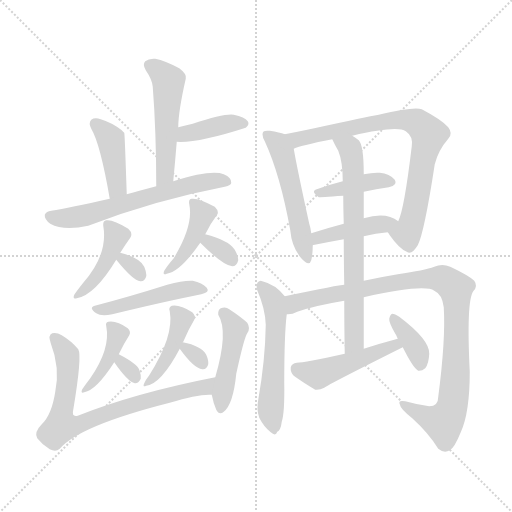
t = 0.00 s
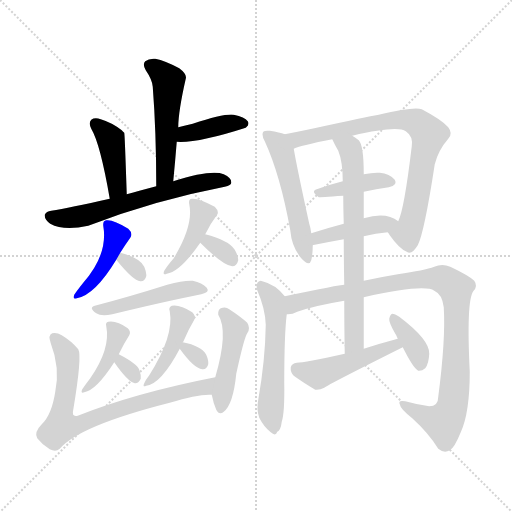
t = 3.10 s
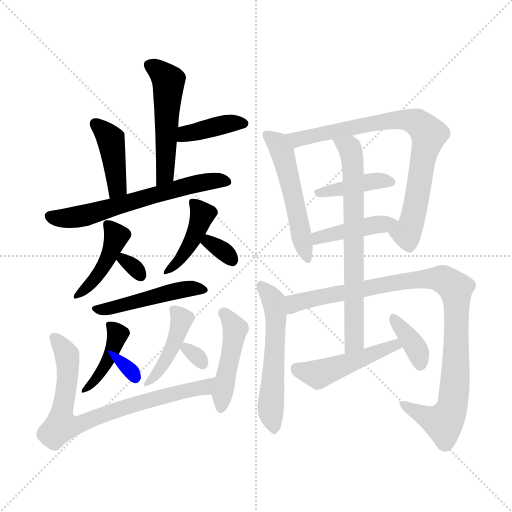
t = 6.21 s
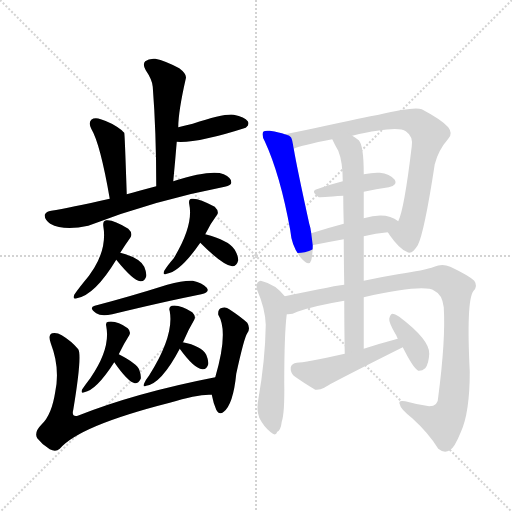
t = 9.31 s
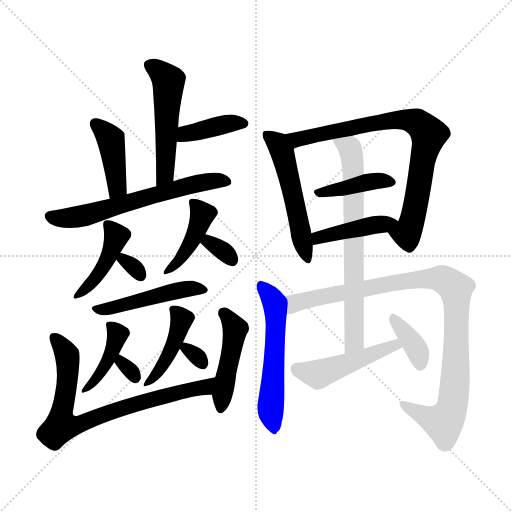
t = 12.41 s
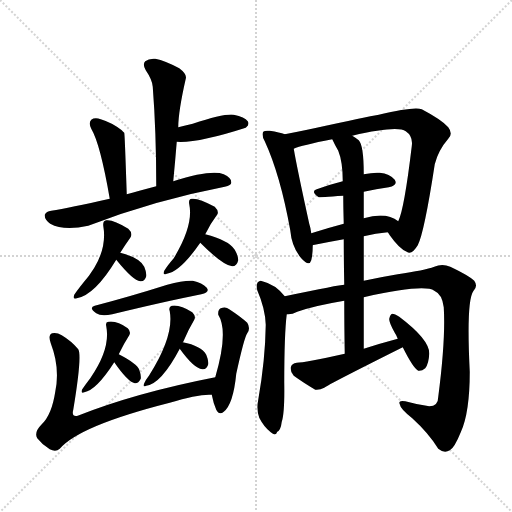
t = 15.52 s

The animated SVG that drew these frames (rendered in a browser with its animation timeline set to each time). Animation: 24 CSS @keyframes rules; one cycle of 15.52 s.

<svg version="1.1" viewBox="0 0 1024 1024" xmlns="http://www.w3.org/2000/svg">
  <g stroke="lightgray" stroke-dasharray="1,1" stroke-width="1" transform="scale(4, 4)">
    <line x1="0" y1="0" x2="256" y2="256"></line>
    <line x1="256" y1="0" x2="0" y2="256"></line>
    <line x1="128" y1="0" x2="128" y2="256"></line>
    <line x1="0" y1="128" x2="256" y2="128"></line>
  </g>
<g transform="scale(1, -1) translate(0, -900)">
   <style type="text/css">
    @keyframes keyframes0 {
      from {
       stroke: blue;
       stroke-dashoffset: 513;
       stroke-width: 128;
       }
       63% {
       animation-timing-function: step-end;
       stroke: blue;
       stroke-dashoffset: 0;
       stroke-width: 128;
       }
       to {
       stroke: black;
       stroke-width: 1024;
       }
       }
       #make-me-a-hanzi-animation-0 {
         animation: keyframes0 0.667480s both;
         animation-delay: 0.000000s;
         animation-timing-function: linear;
       }
    @keyframes keyframes1 {
      from {
       stroke: blue;
       stroke-dashoffset: 386;
       stroke-width: 128;
       }
       56% {
       animation-timing-function: step-end;
       stroke: blue;
       stroke-dashoffset: 0;
       stroke-width: 128;
       }
       to {
       stroke: black;
       stroke-width: 1024;
       }
       }
       #make-me-a-hanzi-animation-1 {
         animation: keyframes1 0.564128s both;
         animation-delay: 0.667480s;
         animation-timing-function: linear;
       }
    @keyframes keyframes2 {
      from {
       stroke: blue;
       stroke-dashoffset: 415;
       stroke-width: 128;
       }
       57% {
       animation-timing-function: step-end;
       stroke: blue;
       stroke-dashoffset: 0;
       stroke-width: 128;
       }
       to {
       stroke: black;
       stroke-width: 1024;
       }
       }
       #make-me-a-hanzi-animation-2 {
         animation: keyframes2 0.587728s both;
         animation-delay: 1.231608s;
         animation-timing-function: linear;
       }
    @keyframes keyframes3 {
      from {
       stroke: blue;
       stroke-dashoffset: 620;
       stroke-width: 128;
       }
       67% {
       animation-timing-function: step-end;
       stroke: blue;
       stroke-dashoffset: 0;
       stroke-width: 128;
       }
       to {
       stroke: black;
       stroke-width: 1024;
       }
       }
       #make-me-a-hanzi-animation-3 {
         animation: keyframes3 0.754557s both;
         animation-delay: 1.819336s;
         animation-timing-function: linear;
       }
    @keyframes keyframes4 {
      from {
       stroke: blue;
       stroke-dashoffset: 424;
       stroke-width: 128;
       }
       58% {
       animation-timing-function: step-end;
       stroke: blue;
       stroke-dashoffset: 0;
       stroke-width: 128;
       }
       to {
       stroke: black;
       stroke-width: 1024;
       }
       }
       #make-me-a-hanzi-animation-4 {
         animation: keyframes4 0.595052s both;
         animation-delay: 2.573893s;
         animation-timing-function: linear;
       }
    @keyframes keyframes5 {
      from {
       stroke: blue;
       stroke-dashoffset: 307;
       stroke-width: 128;
       }
       50% {
       animation-timing-function: step-end;
       stroke: blue;
       stroke-dashoffset: 0;
       stroke-width: 128;
       }
       to {
       stroke: black;
       stroke-width: 1024;
       }
       }
       #make-me-a-hanzi-animation-5 {
         animation: keyframes5 0.499837s both;
         animation-delay: 3.168945s;
         animation-timing-function: linear;
       }
    @keyframes keyframes6 {
      from {
       stroke: blue;
       stroke-dashoffset: 418;
       stroke-width: 128;
       }
       58% {
       animation-timing-function: step-end;
       stroke: blue;
       stroke-dashoffset: 0;
       stroke-width: 128;
       }
       to {
       stroke: black;
       stroke-width: 1024;
       }
       }
       #make-me-a-hanzi-animation-6 {
         animation: keyframes6 0.590169s both;
         animation-delay: 3.668783s;
         animation-timing-function: linear;
       }
    @keyframes keyframes7 {
      from {
       stroke: blue;
       stroke-dashoffset: 320;
       stroke-width: 128;
       }
       51% {
       animation-timing-function: step-end;
       stroke: blue;
       stroke-dashoffset: 0;
       stroke-width: 128;
       }
       to {
       stroke: black;
       stroke-width: 1024;
       }
       }
       #make-me-a-hanzi-animation-7 {
         animation: keyframes7 0.510417s both;
         animation-delay: 4.258952s;
         animation-timing-function: linear;
       }
    @keyframes keyframes8 {
      from {
       stroke: blue;
       stroke-dashoffset: 469;
       stroke-width: 128;
       }
       60% {
       animation-timing-function: step-end;
       stroke: blue;
       stroke-dashoffset: 0;
       stroke-width: 128;
       }
       to {
       stroke: black;
       stroke-width: 1024;
       }
       }
       #make-me-a-hanzi-animation-8 {
         animation: keyframes8 0.631673s both;
         animation-delay: 4.769368s;
         animation-timing-function: linear;
       }
    @keyframes keyframes9 {
      from {
       stroke: blue;
       stroke-dashoffset: 407;
       stroke-width: 128;
       }
       57% {
       animation-timing-function: step-end;
       stroke: blue;
       stroke-dashoffset: 0;
       stroke-width: 128;
       }
       to {
       stroke: black;
       stroke-width: 1024;
       }
       }
       #make-me-a-hanzi-animation-9 {
         animation: keyframes9 0.581217s both;
         animation-delay: 5.401042s;
         animation-timing-function: linear;
       }
    @keyframes keyframes10 {
      from {
       stroke: blue;
       stroke-dashoffset: 305;
       stroke-width: 128;
       }
       50% {
       animation-timing-function: step-end;
       stroke: blue;
       stroke-dashoffset: 0;
       stroke-width: 128;
       }
       to {
       stroke: black;
       stroke-width: 1024;
       }
       }
       #make-me-a-hanzi-animation-10 {
         animation: keyframes10 0.498210s both;
         animation-delay: 5.982259s;
         animation-timing-function: linear;
       }
    @keyframes keyframes11 {
      from {
       stroke: blue;
       stroke-dashoffset: 424;
       stroke-width: 128;
       }
       58% {
       animation-timing-function: step-end;
       stroke: blue;
       stroke-dashoffset: 0;
       stroke-width: 128;
       }
       to {
       stroke: black;
       stroke-width: 1024;
       }
       }
       #make-me-a-hanzi-animation-11 {
         animation: keyframes11 0.595052s both;
         animation-delay: 6.480469s;
         animation-timing-function: linear;
       }
    @keyframes keyframes12 {
      from {
       stroke: blue;
       stroke-dashoffset: 300;
       stroke-width: 128;
       }
       49% {
       animation-timing-function: step-end;
       stroke: blue;
       stroke-dashoffset: 0;
       stroke-width: 128;
       }
       to {
       stroke: black;
       stroke-width: 1024;
       }
       }
       #make-me-a-hanzi-animation-12 {
         animation: keyframes12 0.494141s both;
         animation-delay: 7.075521s;
         animation-timing-function: linear;
       }
    @keyframes keyframes13 {
      from {
       stroke: blue;
       stroke-dashoffset: 753;
       stroke-width: 128;
       }
       71% {
       animation-timing-function: step-end;
       stroke: blue;
       stroke-dashoffset: 0;
       stroke-width: 128;
       }
       to {
       stroke: black;
       stroke-width: 1024;
       }
       }
       #make-me-a-hanzi-animation-13 {
         animation: keyframes13 0.862793s both;
         animation-delay: 7.569661s;
         animation-timing-function: linear;
       }
    @keyframes keyframes14 {
      from {
       stroke: blue;
       stroke-dashoffset: 452;
       stroke-width: 128;
       }
       60% {
       animation-timing-function: step-end;
       stroke: blue;
       stroke-dashoffset: 0;
       stroke-width: 128;
       }
       to {
       stroke: black;
       stroke-width: 1024;
       }
       }
       #make-me-a-hanzi-animation-14 {
         animation: keyframes14 0.617839s both;
         animation-delay: 8.432454s;
         animation-timing-function: linear;
       }
    @keyframes keyframes15 {
      from {
       stroke: blue;
       stroke-dashoffset: 522;
       stroke-width: 128;
       }
       63% {
       animation-timing-function: step-end;
       stroke: blue;
       stroke-dashoffset: 0;
       stroke-width: 128;
       }
       to {
       stroke: black;
       stroke-width: 1024;
       }
       }
       #make-me-a-hanzi-animation-15 {
         animation: keyframes15 0.674805s both;
         animation-delay: 9.050293s;
         animation-timing-function: linear;
       }
    @keyframes keyframes16 {
      from {
       stroke: blue;
       stroke-dashoffset: 787;
       stroke-width: 128;
       }
       72% {
       animation-timing-function: step-end;
       stroke: blue;
       stroke-dashoffset: 0;
       stroke-width: 128;
       }
       to {
       stroke: black;
       stroke-width: 1024;
       }
       }
       #make-me-a-hanzi-animation-16 {
         animation: keyframes16 0.890462s both;
         animation-delay: 9.725098s;
         animation-timing-function: linear;
       }
    @keyframes keyframes17 {
      from {
       stroke: blue;
       stroke-dashoffset: 403;
       stroke-width: 128;
       }
       57% {
       animation-timing-function: step-end;
       stroke: blue;
       stroke-dashoffset: 0;
       stroke-width: 128;
       }
       to {
       stroke: black;
       stroke-width: 1024;
       }
       }
       #make-me-a-hanzi-animation-17 {
         animation: keyframes17 0.577962s both;
         animation-delay: 10.615560s;
         animation-timing-function: linear;
       }
    @keyframes keyframes18 {
      from {
       stroke: blue;
       stroke-dashoffset: 424;
       stroke-width: 128;
       }
       58% {
       animation-timing-function: step-end;
       stroke: blue;
       stroke-dashoffset: 0;
       stroke-width: 128;
       }
       to {
       stroke: black;
       stroke-width: 1024;
       }
       }
       #make-me-a-hanzi-animation-18 {
         animation: keyframes18 0.595052s both;
         animation-delay: 11.193522s;
         animation-timing-function: linear;
       }
    @keyframes keyframes19 {
      from {
       stroke: blue;
       stroke-dashoffset: 547;
       stroke-width: 128;
       }
       64% {
       animation-timing-function: step-end;
       stroke: blue;
       stroke-dashoffset: 0;
       stroke-width: 128;
       }
       to {
       stroke: black;
       stroke-width: 1024;
       }
       }
       #make-me-a-hanzi-animation-19 {
         animation: keyframes19 0.695150s both;
         animation-delay: 11.788574s;
         animation-timing-function: linear;
       }
    @keyframes keyframes20 {
      from {
       stroke: blue;
       stroke-dashoffset: 968;
       stroke-width: 128;
       }
       76% {
       animation-timing-function: step-end;
       stroke: blue;
       stroke-dashoffset: 0;
       stroke-width: 128;
       }
       to {
       stroke: black;
       stroke-width: 1024;
       }
       }
       #make-me-a-hanzi-animation-20 {
         animation: keyframes20 1.037760s both;
         animation-delay: 12.483724s;
         animation-timing-function: linear;
       }
    @keyframes keyframes21 {
      from {
       stroke: blue;
       stroke-dashoffset: 693;
       stroke-width: 128;
       }
       69% {
       animation-timing-function: step-end;
       stroke: blue;
       stroke-dashoffset: 0;
       stroke-width: 128;
       }
       to {
       stroke: black;
       stroke-width: 1024;
       }
       }
       #make-me-a-hanzi-animation-21 {
         animation: keyframes21 0.813965s both;
         animation-delay: 13.521484s;
         animation-timing-function: linear;
       }
    @keyframes keyframes22 {
      from {
       stroke: blue;
       stroke-dashoffset: 469;
       stroke-width: 128;
       }
       60% {
       animation-timing-function: step-end;
       stroke: blue;
       stroke-dashoffset: 0;
       stroke-width: 128;
       }
       to {
       stroke: black;
       stroke-width: 1024;
       }
       }
       #make-me-a-hanzi-animation-22 {
         animation: keyframes22 0.631673s both;
         animation-delay: 14.335449s;
         animation-timing-function: linear;
       }
    @keyframes keyframes23 {
      from {
       stroke: blue;
       stroke-dashoffset: 365;
       stroke-width: 128;
       }
       54% {
       animation-timing-function: step-end;
       stroke: blue;
       stroke-dashoffset: 0;
       stroke-width: 128;
       }
       to {
       stroke: black;
       stroke-width: 1024;
       }
       }
       #make-me-a-hanzi-animation-23 {
         animation: keyframes23 0.547038s both;
         animation-delay: 14.967122s;
         animation-timing-function: linear;
       }
</style>
<path d="M 346.5 537.5 Q 350.5 579.5 353.5 616.5 L 356.5 645.5 Q 356.5 676.5 371.5 742.5 Q 374.5 751.5 358.5 763.5 Q 330.5 778.5 310.5 782.5 Q 297.5 783.5 290.5 777.5 Q 284.5 771.5 291.5 759.5 Q 304.5 740.5 305.5 726.5 Q 312.5 635.5 312.5 527.5 C 312.5 497.5 343.5 507.5 346.5 537.5 Z" fill="lightgray"></path> 
<path d="M 353.5 616.5 Q 395.5 613.5 491.5 644.5 Q 491.5 645.5 492.5 645.5 Q 499.5 651.5 495.5 657.5 Q 489.5 666.5 467.5 670.5 Q 449.5 673.5 385.5 652.5 Q 370.5 649.5 356.5 645.5 C 327.5 637.5 323.5 617.5 353.5 616.5 Z" fill="lightgray"></path> 
<path d="M 253.5 511.5 Q 249.5 632.5 248.5 634.5 Q 245.5 637.5 243.5 639.5 Q 224.5 654.5 201.5 661.5 Q 189.5 665.5 182.5 660.5 Q 176.5 654.5 182.5 642.5 Q 200.5 612.5 219.5 502.5 C 224.5 472.5 254.5 481.5 253.5 511.5 Z" fill="lightgray"></path> 
<path d="M 219.5 502.5 Q 138.5 484.5 102.5 478.5 Q 92.5 477.5 89.5 470.5 Q 88.5 461.5 100.5 452.5 Q 127.5 437.5 176.5 448.5 Q 308.5 499.5 449.5 526.5 Q 462.5 529.5 462.5 534.5 Q 463.5 544.5 447.5 551.5 Q 422.5 561.5 346.5 537.5 L 312.5 527.5 Q 278.5 518.5 253.5 511.5 L 219.5 502.5 Z" fill="lightgray"></path> 
<path d="M 240.5 394.5 Q 250.5 410.5 260.5 424.5 Q 266.5 433.5 256.5 442.5 Q 226.5 461.5 212.5 459.5 Q 205.5 458.5 206.5 448.5 Q 216.5 391.5 166.5 334.5 Q 154.5 319.5 148.5 310.5 Q 144.5 300.5 153.5 303.5 Q 189.5 309.5 232.5 380.5 L 240.5 394.5 Z" fill="lightgray"></path> 
<path d="M 232.5 380.5 Q 266.5 338.5 280.5 337.5 Q 289.5 336.5 292.5 347.5 Q 293.5 354.5 288.5 366.5 Q 279.5 384.5 240.5 394.5 C 215.5 400.5 215.5 400.5 232.5 380.5 Z" fill="lightgray"></path> 
<path d="M 410.5 431.5 Q 420.5 452.5 433.5 469.5 Q 439.5 476.5 429.5 486.5 Q 396.5 504.5 383.5 502.5 Q 376.5 501.5 378.5 491.5 Q 387.5 449.5 347.5 383.5 Q 334.5 368.5 328.5 358.5 Q 324.5 348.5 333.5 352.5 Q 360.5 356.5 400.5 414.5 L 410.5 431.5 Z" fill="lightgray"></path> 
<path d="M 400.5 414.5 Q 446.5 368.5 464.5 367.5 Q 473.5 367.5 476.5 379.5 Q 476.5 388.5 469.5 400.5 Q 457.5 419.5 410.5 431.5 C 381.5 439.5 379.5 435.5 400.5 414.5 Z" fill="lightgray"></path> 
<path d="M 189.5 288.5 Q 176.5 284.5 192.5 273.5 Q 202.5 266.5 224.5 271.5 Q 327.5 296.5 402.5 311.5 Q 420.5 315.5 413.5 324.5 Q 404.5 334.5 385.5 338.5 Q 366.5 339.5 334.5 330.5 Q 258.5 306.5 189.5 288.5 Z" fill="lightgray"></path> 
<path d="M 237.5 191.5 Q 247.5 212.5 258.5 229.5 Q 262.5 236.5 255.5 243.5 Q 233.5 259.5 216.5 256.5 Q 210.5 255.5 212.5 247.5 Q 221.5 202.5 180.5 143.5 Q 170.5 130.5 164.5 121.5 Q 160.5 112.5 168.5 115.5 Q 192.5 119.5 228.5 175.5 L 237.5 191.5 Z" fill="lightgray"></path> 
<path d="M 228.5 175.5 Q 255.5 136.5 269.5 133.5 Q 276.5 132.5 281.5 142.5 Q 282.5 149.5 278.5 160.5 Q 274.5 172.5 237.5 191.5 C 210.5 205.5 211.5 200.5 228.5 175.5 Z" fill="lightgray"></path> 
<path d="M 365.5 215.5 Q 365.5 216.5 366.5 216.5 Q 376.5 240.5 388.5 260.5 Q 392.5 267.5 384.5 275.5 Q 359.5 291.5 343.5 288.5 Q 336.5 285.5 339.5 277.5 Q 348.5 228.5 298.5 149.5 Q 291.5 140.5 288.5 133.5 Q 284.5 124.5 292.5 128.5 Q 322.5 132.5 359.5 202.5 L 365.5 215.5 Z" fill="lightgray"></path> 
<path d="M 359.5 202.5 Q 387.5 163.5 404.5 161.5 Q 413.5 160.5 416.5 171.5 Q 417.5 178.5 412.5 190.5 Q 402.5 208.5 365.5 215.5 C 347.5 219.5 347.5 219.5 359.5 202.5 Z" fill="lightgray"></path> 
<path d="M 430.5 145.5 Q 271.5 114.5 155.5 68.5 Q 142.5 65.5 146.5 80.5 Q 164.5 188.5 156.5 201.5 Q 143.5 217.5 123.5 229.5 Q 113.5 235.5 104.5 233.5 Q 95.5 230.5 101.5 213.5 Q 120.5 164.5 110.5 116.5 Q 103.5 70.5 83.5 51.5 Q 67.5 35.5 74.5 23.5 Q 84.5 10.5 99.5 1.5 Q 111.5 -4.5 119.5 2.5 Q 158.5 48.5 339.5 94.5 Q 397.5 112.5 423.5 110.5 C 453.5 111.5 459.5 151.5 430.5 145.5 Z" fill="lightgray"></path> 
<path d="M 423.5 110.5 Q 426.5 94.5 432.5 80.5 Q 438.5 68.5 447.5 76.5 Q 466.5 91.5 472.5 152.5 Q 488.5 225.5 494.5 233.5 Q 501.5 243.5 494.5 254.5 Q 481.5 266.5 458.5 281.5 Q 451.5 287.5 441.5 283.5 Q 435.5 280.5 436.5 270.5 Q 457.5 237.5 430.5 145.5 L 423.5 110.5 Z" fill="lightgray"></path> 
<path d="M 569.5 631.5 Q 559.5 635.5 539.5 638.5 Q 529.5 639.5 526.5 636.5 Q 522.5 630.5 529.5 617.5 Q 560.5 550.5 580.5 439.5 Q 583.5 405.5 602.5 383.5 Q 618.5 365.5 622.5 379.5 Q 625.5 391.5 625.5 409.5 L 622.5 433.5 Q 621.5 443.5 618.5 452.5 Q 593.5 566.5 587.5 602.5 C 583.5 627.5 583.5 627.5 569.5 631.5 Z" fill="lightgray"></path> 
<path d="M 775.5 435.5 Q 776.5 434.5 779.5 429.5 Q 798.5 402.5 813.5 396.5 Q 823.5 389.5 835.5 409.5 Q 848.5 434.5 869.5 571.5 Q 876.5 599.5 896.5 622.5 Q 906.5 632.5 896.5 645.5 Q 883.5 660.5 843.5 681.5 Q 828.5 687.5 757.5 670.5 Q 753.5 670.5 651.5 648.5 Q 606.5 638.5 569.5 631.5 C 540.5 625.5 559.5 592.5 587.5 602.5 Q 602.5 609.5 664.5 621.5 L 704.5 628.5 Q 794.5 649.5 811.5 637.5 Q 826.5 627.5 823.5 607.5 Q 808.5 481.5 796.5 457.5 C 786.5 429.5 766.5 448.5 775.5 435.5 Z" fill="lightgray"></path> 
<path d="M 727.5 516.5 Q 752.5 522.5 777.5 525.5 Q 796.5 529.5 789.5 540.5 Q 779.5 552.5 759.5 554.5 Q 746.5 555.5 727.5 551.5 L 685.5 537.5 Q 657.5 530.5 633.5 521.5 Q 620.5 517.5 637.5 505.5 Q 638.5 505.5 686.5 508.5 L 727.5 516.5 Z" fill="lightgray"></path> 
<path d="M 727.5 427.5 Q 751.5 433.5 775.5 435.5 C 805.5 438.5 821.5 440.5 796.5 457.5 Q 772.5 476.5 727.5 463.5 L 687.5 452.5 Q 653.5 443.5 622.5 433.5 C 593.5 424.5 596.5 402.5 625.5 409.5 Q 625.5 410.5 629.5 410.5 Q 659.5 416.5 687.5 421.5 L 727.5 427.5 Z" fill="lightgray"></path> 
<path d="M 569.5 307.5 Q 550.5 331.5 524.5 337.5 Q 520.5 340.5 515.5 335.5 Q 511.5 329.5 514.5 319.5 Q 530.5 282.5 531.5 250.5 Q 530.5 180.5 516.5 100.5 Q 512.5 81.5 518.5 64.5 Q 527.5 46.5 541.5 35.5 Q 551.5 26.5 554.5 36.5 Q 561.5 39.5 563.5 56.5 Q 569.5 74.5 568.5 134.5 Q 568.5 231.5 573.5 271.5 C 576.5 299.5 576.5 299.5 569.5 307.5 Z" fill="lightgray"></path> 
<path d="M 727.5 305.5 Q 848.5 332.5 868.5 318.5 Q 884.5 311.5 887.5 285.5 Q 891.5 221.5 876.5 106.5 Q 876.5 87.5 858.5 87.5 Q 831.5 91.5 810.5 97.5 Q 795.5 100.5 799.5 91.5 Q 800.5 82.5 824.5 63.5 Q 857.5 33.5 876.5 2.5 Q 888.5 -7.5 899.5 -0.5 Q 908.5 3.5 921.5 35.5 Q 939.5 74.5 939.5 156.5 Q 932.5 297.5 946.5 317.5 Q 956.5 327.5 948.5 338.5 Q 938.5 348.5 900.5 366.5 Q 884.5 373.5 868.5 366.5 Q 849.5 359.5 795.5 351.5 Q 759.5 345.5 727.5 338.5 L 688.5 330.5 Q 679.5 330.5 569.5 307.5 C 540.5 301.5 544.5 264.5 573.5 271.5 Q 583.5 270.5 594.5 276.5 Q 628.5 288.5 688.5 298.5 L 727.5 305.5 Z" fill="lightgray"></path> 
<path d="M 727.5 202.5 Q 727.5 256.5 727.5 305.5 L 727.5 338.5 Q 727.5 384.5 727.5 427.5 L 727.5 463.5 Q 727.5 491.5 727.5 516.5 L 727.5 551.5 Q 727.5 609.5 717.5 619.5 Q 710.5 625.5 704.5 628.5 C 679.5 645.5 651.5 648.5 664.5 621.5 Q 670.5 608.5 676.5 598.5 Q 685.5 576.5 685.5 537.5 L 686.5 508.5 Q 686.5 486.5 687.5 452.5 L 687.5 421.5 Q 687.5 382.5 688.5 330.5 L 688.5 298.5 Q 688.5 252.5 689.5 192.5 C 689.5 162.5 727.5 172.5 727.5 202.5 Z" fill="lightgray"></path> 
<path d="M 795.5 222.5 Q 761.5 213.5 727.5 202.5 L 689.5 192.5 Q 608.5 174.5 593.5 174.5 Q 583.5 173.5 581.5 165.5 Q 580.5 155.5 587.5 148.5 Q 605.5 135.5 630.5 120.5 Q 639.5 119.5 648.5 124.5 Q 655.5 130.5 805.5 205.5 C 832.5 218.5 824.5 230.5 795.5 222.5 Z" fill="lightgray"></path> 
<path d="M 805.5 205.5 Q 826.5 163.5 836.5 158.5 Q 843.5 157.5 850.5 163.5 Q 857.5 172.5 858.5 192.5 Q 859.5 220.5 798.5 266.5 Q 789.5 272.5 784.5 272.5 Q 780.5 271.5 778.5 262.5 Q 777.5 255.5 789.5 234.5 Q 792.5 230.5 795.5 222.5 L 805.5 205.5 Z" fill="lightgray"></path> 
      <clipPath id="make-me-a-hanzi-clip-0">
      <path d="M 346.5 537.5 Q 350.5 579.5 353.5 616.5 L 356.5 645.5 Q 356.5 676.5 371.5 742.5 Q 374.5 751.5 358.5 763.5 Q 330.5 778.5 310.5 782.5 Q 297.5 783.5 290.5 777.5 Q 284.5 771.5 291.5 759.5 Q 304.5 740.5 305.5 726.5 Q 312.5 635.5 312.5 527.5 C 312.5 497.5 343.5 507.5 346.5 537.5 Z" fill="lightgray"></path>
      </clipPath>
      <path clip-path="url(#make-me-a-hanzi-clip-0)" d="M 299.5 769.5 L 319.5 757.5 L 336.5 737.5 L 331.5 563.5 L 326.5 544.5 L 316.5 535.5 " fill="none" id="make-me-a-hanzi-animation-0" stroke-dasharray="385 770" stroke-linecap="round"></path>

      <clipPath id="make-me-a-hanzi-clip-1">
      <path d="M 353.5 616.5 Q 395.5 613.5 491.5 644.5 Q 491.5 645.5 492.5 645.5 Q 499.5 651.5 495.5 657.5 Q 489.5 666.5 467.5 670.5 Q 449.5 673.5 385.5 652.5 Q 370.5 649.5 356.5 645.5 C 327.5 637.5 323.5 617.5 353.5 616.5 Z" fill="lightgray"></path>
      </clipPath>
      <path clip-path="url(#make-me-a-hanzi-clip-1)" d="M 358.5 623.5 L 400.5 640.5 L 484.5 653.5 " fill="none" id="make-me-a-hanzi-animation-1" stroke-dasharray="258 516" stroke-linecap="round"></path>

      <clipPath id="make-me-a-hanzi-clip-2">
      <path d="M 253.5 511.5 Q 249.5 632.5 248.5 634.5 Q 245.5 637.5 243.5 639.5 Q 224.5 654.5 201.5 661.5 Q 189.5 665.5 182.5 660.5 Q 176.5 654.5 182.5 642.5 Q 200.5 612.5 219.5 502.5 C 224.5 472.5 254.5 481.5 253.5 511.5 Z" fill="lightgray"></path>
      </clipPath>
      <path clip-path="url(#make-me-a-hanzi-clip-2)" d="M 189.5 653.5 L 221.5 619.5 L 235.5 528.5 L 222.5 513.5 " fill="none" id="make-me-a-hanzi-animation-2" stroke-dasharray="287 574" stroke-linecap="round"></path>

      <clipPath id="make-me-a-hanzi-clip-3">
      <path d="M 219.5 502.5 Q 138.5 484.5 102.5 478.5 Q 92.5 477.5 89.5 470.5 Q 88.5 461.5 100.5 452.5 Q 127.5 437.5 176.5 448.5 Q 308.5 499.5 449.5 526.5 Q 462.5 529.5 462.5 534.5 Q 463.5 544.5 447.5 551.5 Q 422.5 561.5 346.5 537.5 L 312.5 527.5 Q 278.5 518.5 253.5 511.5 L 219.5 502.5 Z" fill="lightgray"></path>
      </clipPath>
      <path clip-path="url(#make-me-a-hanzi-clip-3)" d="M 99.5 468.5 L 120.5 463.5 L 161.5 467.5 L 380.5 530.5 L 433.5 539.5 L 452.5 536.5 " fill="none" id="make-me-a-hanzi-animation-3" stroke-dasharray="492 984" stroke-linecap="round"></path>

      <clipPath id="make-me-a-hanzi-clip-4">
      <path d="M 240.5 394.5 Q 250.5 410.5 260.5 424.5 Q 266.5 433.5 256.5 442.5 Q 226.5 461.5 212.5 459.5 Q 205.5 458.5 206.5 448.5 Q 216.5 391.5 166.5 334.5 Q 154.5 319.5 148.5 310.5 Q 144.5 300.5 153.5 303.5 Q 189.5 309.5 232.5 380.5 L 240.5 394.5 Z" fill="lightgray"></path>
      </clipPath>
      <path clip-path="url(#make-me-a-hanzi-clip-4)" d="M 217.5 449.5 L 232.5 428.5 L 213.5 378.5 L 193.5 346.5 L 156.5 311.5 " fill="none" id="make-me-a-hanzi-animation-4" stroke-dasharray="296 592" stroke-linecap="round"></path>

      <clipPath id="make-me-a-hanzi-clip-5">
      <path d="M 232.5 380.5 Q 266.5 338.5 280.5 337.5 Q 289.5 336.5 292.5 347.5 Q 293.5 354.5 288.5 366.5 Q 279.5 384.5 240.5 394.5 C 215.5 400.5 215.5 400.5 232.5 380.5 Z" fill="lightgray"></path>
      </clipPath>
      <path clip-path="url(#make-me-a-hanzi-clip-5)" d="M 247.5 385.5 L 247.5 379.5 L 280.5 349.5 " fill="none" id="make-me-a-hanzi-animation-5" stroke-dasharray="179 358" stroke-linecap="round"></path>

      <clipPath id="make-me-a-hanzi-clip-6">
      <path d="M 410.5 431.5 Q 420.5 452.5 433.5 469.5 Q 439.5 476.5 429.5 486.5 Q 396.5 504.5 383.5 502.5 Q 376.5 501.5 378.5 491.5 Q 387.5 449.5 347.5 383.5 Q 334.5 368.5 328.5 358.5 Q 324.5 348.5 333.5 352.5 Q 360.5 356.5 400.5 414.5 L 410.5 431.5 Z" fill="lightgray"></path>
      </clipPath>
      <path clip-path="url(#make-me-a-hanzi-clip-6)" d="M 387.5 494.5 L 404.5 471.5 L 392.5 436.5 L 372.5 396.5 L 336.5 359.5 " fill="none" id="make-me-a-hanzi-animation-6" stroke-dasharray="290 580" stroke-linecap="round"></path>

      <clipPath id="make-me-a-hanzi-clip-7">
      <path d="M 400.5 414.5 Q 446.5 368.5 464.5 367.5 Q 473.5 367.5 476.5 379.5 Q 476.5 388.5 469.5 400.5 Q 457.5 419.5 410.5 431.5 C 381.5 439.5 379.5 435.5 400.5 414.5 Z" fill="lightgray"></path>
      </clipPath>
      <path clip-path="url(#make-me-a-hanzi-clip-7)" d="M 417.5 421.5 L 418.5 413.5 L 440.5 402.5 L 463.5 380.5 " fill="none" id="make-me-a-hanzi-animation-7" stroke-dasharray="192 384" stroke-linecap="round"></path>

      <clipPath id="make-me-a-hanzi-clip-8">
      <path d="M 189.5 288.5 Q 176.5 284.5 192.5 273.5 Q 202.5 266.5 224.5 271.5 Q 327.5 296.5 402.5 311.5 Q 420.5 315.5 413.5 324.5 Q 404.5 334.5 385.5 338.5 Q 366.5 339.5 334.5 330.5 Q 258.5 306.5 189.5 288.5 Z" fill="lightgray"></path>
      </clipPath>
      <path clip-path="url(#make-me-a-hanzi-clip-8)" d="M 198.5 282.5 L 263.5 293.5 L 359.5 320.5 L 389.5 324.5 L 405.5 319.5 " fill="none" id="make-me-a-hanzi-animation-8" stroke-dasharray="341 682" stroke-linecap="round"></path>

      <clipPath id="make-me-a-hanzi-clip-9">
      <path d="M 237.5 191.5 Q 247.5 212.5 258.5 229.5 Q 262.5 236.5 255.5 243.5 Q 233.5 259.5 216.5 256.5 Q 210.5 255.5 212.5 247.5 Q 221.5 202.5 180.5 143.5 Q 170.5 130.5 164.5 121.5 Q 160.5 112.5 168.5 115.5 Q 192.5 119.5 228.5 175.5 L 237.5 191.5 Z" fill="lightgray"></path>
      </clipPath>
      <path clip-path="url(#make-me-a-hanzi-clip-9)" d="M 222.5 248.5 L 235.5 231.5 L 227.5 204.5 L 214.5 172.5 L 171.5 121.5 " fill="none" id="make-me-a-hanzi-animation-9" stroke-dasharray="279 558" stroke-linecap="round"></path>

      <clipPath id="make-me-a-hanzi-clip-10">
      <path d="M 228.5 175.5 Q 255.5 136.5 269.5 133.5 Q 276.5 132.5 281.5 142.5 Q 282.5 149.5 278.5 160.5 Q 274.5 172.5 237.5 191.5 C 210.5 205.5 211.5 200.5 228.5 175.5 Z" fill="lightgray"></path>
      </clipPath>
      <path clip-path="url(#make-me-a-hanzi-clip-10)" d="M 243.5 182.5 L 242.5 172.5 L 270.5 145.5 " fill="none" id="make-me-a-hanzi-animation-10" stroke-dasharray="177 354" stroke-linecap="round"></path>

      <clipPath id="make-me-a-hanzi-clip-11">
      <path d="M 365.5 215.5 Q 365.5 216.5 366.5 216.5 Q 376.5 240.5 388.5 260.5 Q 392.5 267.5 384.5 275.5 Q 359.5 291.5 343.5 288.5 Q 336.5 285.5 339.5 277.5 Q 348.5 228.5 298.5 149.5 Q 291.5 140.5 288.5 133.5 Q 284.5 124.5 292.5 128.5 Q 322.5 132.5 359.5 202.5 L 365.5 215.5 Z" fill="lightgray"></path>
      </clipPath>
      <path clip-path="url(#make-me-a-hanzi-clip-11)" d="M 349.5 280.5 L 362.5 259.5 L 358.5 241.5 L 333.5 182.5 L 295.5 134.5 " fill="none" id="make-me-a-hanzi-animation-11" stroke-dasharray="296 592" stroke-linecap="round"></path>

      <clipPath id="make-me-a-hanzi-clip-12">
      <path d="M 359.5 202.5 Q 387.5 163.5 404.5 161.5 Q 413.5 160.5 416.5 171.5 Q 417.5 178.5 412.5 190.5 Q 402.5 208.5 365.5 215.5 C 347.5 219.5 347.5 219.5 359.5 202.5 Z" fill="lightgray"></path>
      </clipPath>
      <path clip-path="url(#make-me-a-hanzi-clip-12)" d="M 371.5 204.5 L 403.5 174.5 " fill="none" id="make-me-a-hanzi-animation-12" stroke-dasharray="172 344" stroke-linecap="round"></path>

      <clipPath id="make-me-a-hanzi-clip-13">
      <path d="M 430.5 145.5 Q 271.5 114.5 155.5 68.5 Q 142.5 65.5 146.5 80.5 Q 164.5 188.5 156.5 201.5 Q 143.5 217.5 123.5 229.5 Q 113.5 235.5 104.5 233.5 Q 95.5 230.5 101.5 213.5 Q 120.5 164.5 110.5 116.5 Q 103.5 70.5 83.5 51.5 Q 67.5 35.5 74.5 23.5 Q 84.5 10.5 99.5 1.5 Q 111.5 -4.5 119.5 2.5 Q 158.5 48.5 339.5 94.5 Q 397.5 112.5 423.5 110.5 C 453.5 111.5 459.5 151.5 430.5 145.5 Z" fill="lightgray"></path>
      </clipPath>
      <path clip-path="url(#make-me-a-hanzi-clip-13)" d="M 109.5 224.5 L 134.5 190.5 L 135.5 140.5 L 123.5 67.5 L 128.5 50.5 L 159.5 51.5 L 263.5 90.5 L 410.5 126.5 L 422.5 141.5 " fill="none" id="make-me-a-hanzi-animation-13" stroke-dasharray="625 1250" stroke-linecap="round"></path>

      <clipPath id="make-me-a-hanzi-clip-14">
      <path d="M 423.5 110.5 Q 426.5 94.5 432.5 80.5 Q 438.5 68.5 447.5 76.5 Q 466.5 91.5 472.5 152.5 Q 488.5 225.5 494.5 233.5 Q 501.5 243.5 494.5 254.5 Q 481.5 266.5 458.5 281.5 Q 451.5 287.5 441.5 283.5 Q 435.5 280.5 436.5 270.5 Q 457.5 237.5 430.5 145.5 L 423.5 110.5 Z" fill="lightgray"></path>
      </clipPath>
      <path clip-path="url(#make-me-a-hanzi-clip-14)" d="M 447.5 273.5 L 470.5 241.5 L 442.5 87.5 " fill="none" id="make-me-a-hanzi-animation-14" stroke-dasharray="324 648" stroke-linecap="round"></path>

      <clipPath id="make-me-a-hanzi-clip-15">
      <path d="M 569.5 631.5 Q 559.5 635.5 539.5 638.5 Q 529.5 639.5 526.5 636.5 Q 522.5 630.5 529.5 617.5 Q 560.5 550.5 580.5 439.5 Q 583.5 405.5 602.5 383.5 Q 618.5 365.5 622.5 379.5 Q 625.5 391.5 625.5 409.5 L 622.5 433.5 Q 621.5 443.5 618.5 452.5 Q 593.5 566.5 587.5 602.5 C 583.5 627.5 583.5 627.5 569.5 631.5 Z" fill="lightgray"></path>
      </clipPath>
      <path clip-path="url(#make-me-a-hanzi-clip-15)" d="M 533.5 631.5 L 555.5 613.5 L 564.5 594.5 L 612.5 383.5 " fill="none" id="make-me-a-hanzi-animation-15" stroke-dasharray="394 788" stroke-linecap="round"></path>

      <clipPath id="make-me-a-hanzi-clip-16">
      <path d="M 775.5 435.5 Q 776.5 434.5 779.5 429.5 Q 798.5 402.5 813.5 396.5 Q 823.5 389.5 835.5 409.5 Q 848.5 434.5 869.5 571.5 Q 876.5 599.5 896.5 622.5 Q 906.5 632.5 896.5 645.5 Q 883.5 660.5 843.5 681.5 Q 828.5 687.5 757.5 670.5 Q 753.5 670.5 651.5 648.5 Q 606.5 638.5 569.5 631.5 C 540.5 625.5 559.5 592.5 587.5 602.5 Q 602.5 609.5 664.5 621.5 L 704.5 628.5 Q 794.5 649.5 811.5 637.5 Q 826.5 627.5 823.5 607.5 Q 808.5 481.5 796.5 457.5 C 786.5 429.5 766.5 448.5 775.5 435.5 Z" fill="lightgray"></path>
      </clipPath>
      <path clip-path="url(#make-me-a-hanzi-clip-16)" d="M 576.5 629.5 L 597.5 621.5 L 668.5 639.5 L 809.5 661.5 L 831.5 655.5 L 848.5 642.5 L 857.5 631.5 L 856.5 621.5 L 846.5 592.5 L 823.5 454.5 L 814.5 434.5 L 798.5 431.5 L 784.5 437.5 " fill="none" id="make-me-a-hanzi-animation-16" stroke-dasharray="659 1318" stroke-linecap="round"></path>

      <clipPath id="make-me-a-hanzi-clip-17">
      <path d="M 727.5 516.5 Q 752.5 522.5 777.5 525.5 Q 796.5 529.5 789.5 540.5 Q 779.5 552.5 759.5 554.5 Q 746.5 555.5 727.5 551.5 L 685.5 537.5 Q 657.5 530.5 633.5 521.5 Q 620.5 517.5 637.5 505.5 Q 638.5 505.5 686.5 508.5 L 727.5 516.5 Z" fill="lightgray"></path>
      </clipPath>
      <path clip-path="url(#make-me-a-hanzi-clip-17)" d="M 636.5 513.5 L 736.5 536.5 L 780.5 535.5 " fill="none" id="make-me-a-hanzi-animation-17" stroke-dasharray="275 550" stroke-linecap="round"></path>

      <clipPath id="make-me-a-hanzi-clip-18">
      <path d="M 727.5 427.5 Q 751.5 433.5 775.5 435.5 C 805.5 438.5 821.5 440.5 796.5 457.5 Q 772.5 476.5 727.5 463.5 L 687.5 452.5 Q 653.5 443.5 622.5 433.5 C 593.5 424.5 596.5 402.5 625.5 409.5 Q 625.5 410.5 629.5 410.5 Q 659.5 416.5 687.5 421.5 L 727.5 427.5 Z" fill="lightgray"></path>
      </clipPath>
      <path clip-path="url(#make-me-a-hanzi-clip-18)" d="M 626.5 415.5 L 636.5 424.5 L 684.5 437.5 L 787.5 455.5 " fill="none" id="make-me-a-hanzi-animation-18" stroke-dasharray="296 592" stroke-linecap="round"></path>

      <clipPath id="make-me-a-hanzi-clip-19">
      <path d="M 569.5 307.5 Q 550.5 331.5 524.5 337.5 Q 520.5 340.5 515.5 335.5 Q 511.5 329.5 514.5 319.5 Q 530.5 282.5 531.5 250.5 Q 530.5 180.5 516.5 100.5 Q 512.5 81.5 518.5 64.5 Q 527.5 46.5 541.5 35.5 Q 551.5 26.5 554.5 36.5 Q 561.5 39.5 563.5 56.5 Q 569.5 74.5 568.5 134.5 Q 568.5 231.5 573.5 271.5 C 576.5 299.5 576.5 299.5 569.5 307.5 Z" fill="lightgray"></path>
      </clipPath>
      <path clip-path="url(#make-me-a-hanzi-clip-19)" d="M 521.5 329.5 L 547.5 298.5 L 551.5 269.5 L 541.5 91.5 L 547.5 48.5 " fill="none" id="make-me-a-hanzi-animation-19" stroke-dasharray="419 838" stroke-linecap="round"></path>

      <clipPath id="make-me-a-hanzi-clip-20">
      <path d="M 727.5 305.5 Q 848.5 332.5 868.5 318.5 Q 884.5 311.5 887.5 285.5 Q 891.5 221.5 876.5 106.5 Q 876.5 87.5 858.5 87.5 Q 831.5 91.5 810.5 97.5 Q 795.5 100.5 799.5 91.5 Q 800.5 82.5 824.5 63.5 Q 857.5 33.5 876.5 2.5 Q 888.5 -7.5 899.5 -0.5 Q 908.5 3.5 921.5 35.5 Q 939.5 74.5 939.5 156.5 Q 932.5 297.5 946.5 317.5 Q 956.5 327.5 948.5 338.5 Q 938.5 348.5 900.5 366.5 Q 884.5 373.5 868.5 366.5 Q 849.5 359.5 795.5 351.5 Q 759.5 345.5 727.5 338.5 L 688.5 330.5 Q 679.5 330.5 569.5 307.5 C 540.5 301.5 544.5 264.5 573.5 271.5 Q 583.5 270.5 594.5 276.5 Q 628.5 288.5 688.5 298.5 L 727.5 305.5 Z" fill="lightgray"></path>
      </clipPath>
      <path clip-path="url(#make-me-a-hanzi-clip-20)" d="M 578.5 278.5 L 589.5 294.5 L 609.5 300.5 L 807.5 338.5 L 870.5 343.5 L 896.5 336.5 L 910.5 323.5 L 913.5 295.5 L 909.5 128.5 L 898.5 71.5 L 887.5 55.5 L 856.5 64.5 L 807.5 90.5 " fill="none" id="make-me-a-hanzi-animation-20" stroke-dasharray="840 1680" stroke-linecap="round"></path>

      <clipPath id="make-me-a-hanzi-clip-21">
      <path d="M 727.5 202.5 Q 727.5 256.5 727.5 305.5 L 727.5 338.5 Q 727.5 384.5 727.5 427.5 L 727.5 463.5 Q 727.5 491.5 727.5 516.5 L 727.5 551.5 Q 727.5 609.5 717.5 619.5 Q 710.5 625.5 704.5 628.5 C 679.5 645.5 651.5 648.5 664.5 621.5 Q 670.5 608.5 676.5 598.5 Q 685.5 576.5 685.5 537.5 L 686.5 508.5 Q 686.5 486.5 687.5 452.5 L 687.5 421.5 Q 687.5 382.5 688.5 330.5 L 688.5 298.5 Q 688.5 252.5 689.5 192.5 C 689.5 162.5 727.5 172.5 727.5 202.5 Z" fill="lightgray"></path>
      </clipPath>
      <path clip-path="url(#make-me-a-hanzi-clip-21)" d="M 672.5 617.5 L 699.5 604.5 L 707.5 561.5 L 708.5 225.5 L 694.5 201.5 " fill="none" id="make-me-a-hanzi-animation-21" stroke-dasharray="565 1130" stroke-linecap="round"></path>

      <clipPath id="make-me-a-hanzi-clip-22">
      <path d="M 795.5 222.5 Q 761.5 213.5 727.5 202.5 L 689.5 192.5 Q 608.5 174.5 593.5 174.5 Q 583.5 173.5 581.5 165.5 Q 580.5 155.5 587.5 148.5 Q 605.5 135.5 630.5 120.5 Q 639.5 119.5 648.5 124.5 Q 655.5 130.5 805.5 205.5 C 832.5 218.5 824.5 230.5 795.5 222.5 Z" fill="lightgray"></path>
      </clipPath>
      <path clip-path="url(#make-me-a-hanzi-clip-22)" d="M 593.5 162.5 L 635.5 151.5 L 788.5 206.5 L 790.5 213.5 " fill="none" id="make-me-a-hanzi-animation-22" stroke-dasharray="341 682" stroke-linecap="round"></path>

      <clipPath id="make-me-a-hanzi-clip-23">
      <path d="M 805.5 205.5 Q 826.5 163.5 836.5 158.5 Q 843.5 157.5 850.5 163.5 Q 857.5 172.5 858.5 192.5 Q 859.5 220.5 798.5 266.5 Q 789.5 272.5 784.5 272.5 Q 780.5 271.5 778.5 262.5 Q 777.5 255.5 789.5 234.5 Q 792.5 230.5 795.5 222.5 L 805.5 205.5 Z" fill="lightgray"></path>
      </clipPath>
      <path clip-path="url(#make-me-a-hanzi-clip-23)" d="M 788.5 263.5 L 834.5 198.5 L 840.5 169.5 " fill="none" id="make-me-a-hanzi-animation-23" stroke-dasharray="237 474" stroke-linecap="round"></path>

</g>
</svg>
